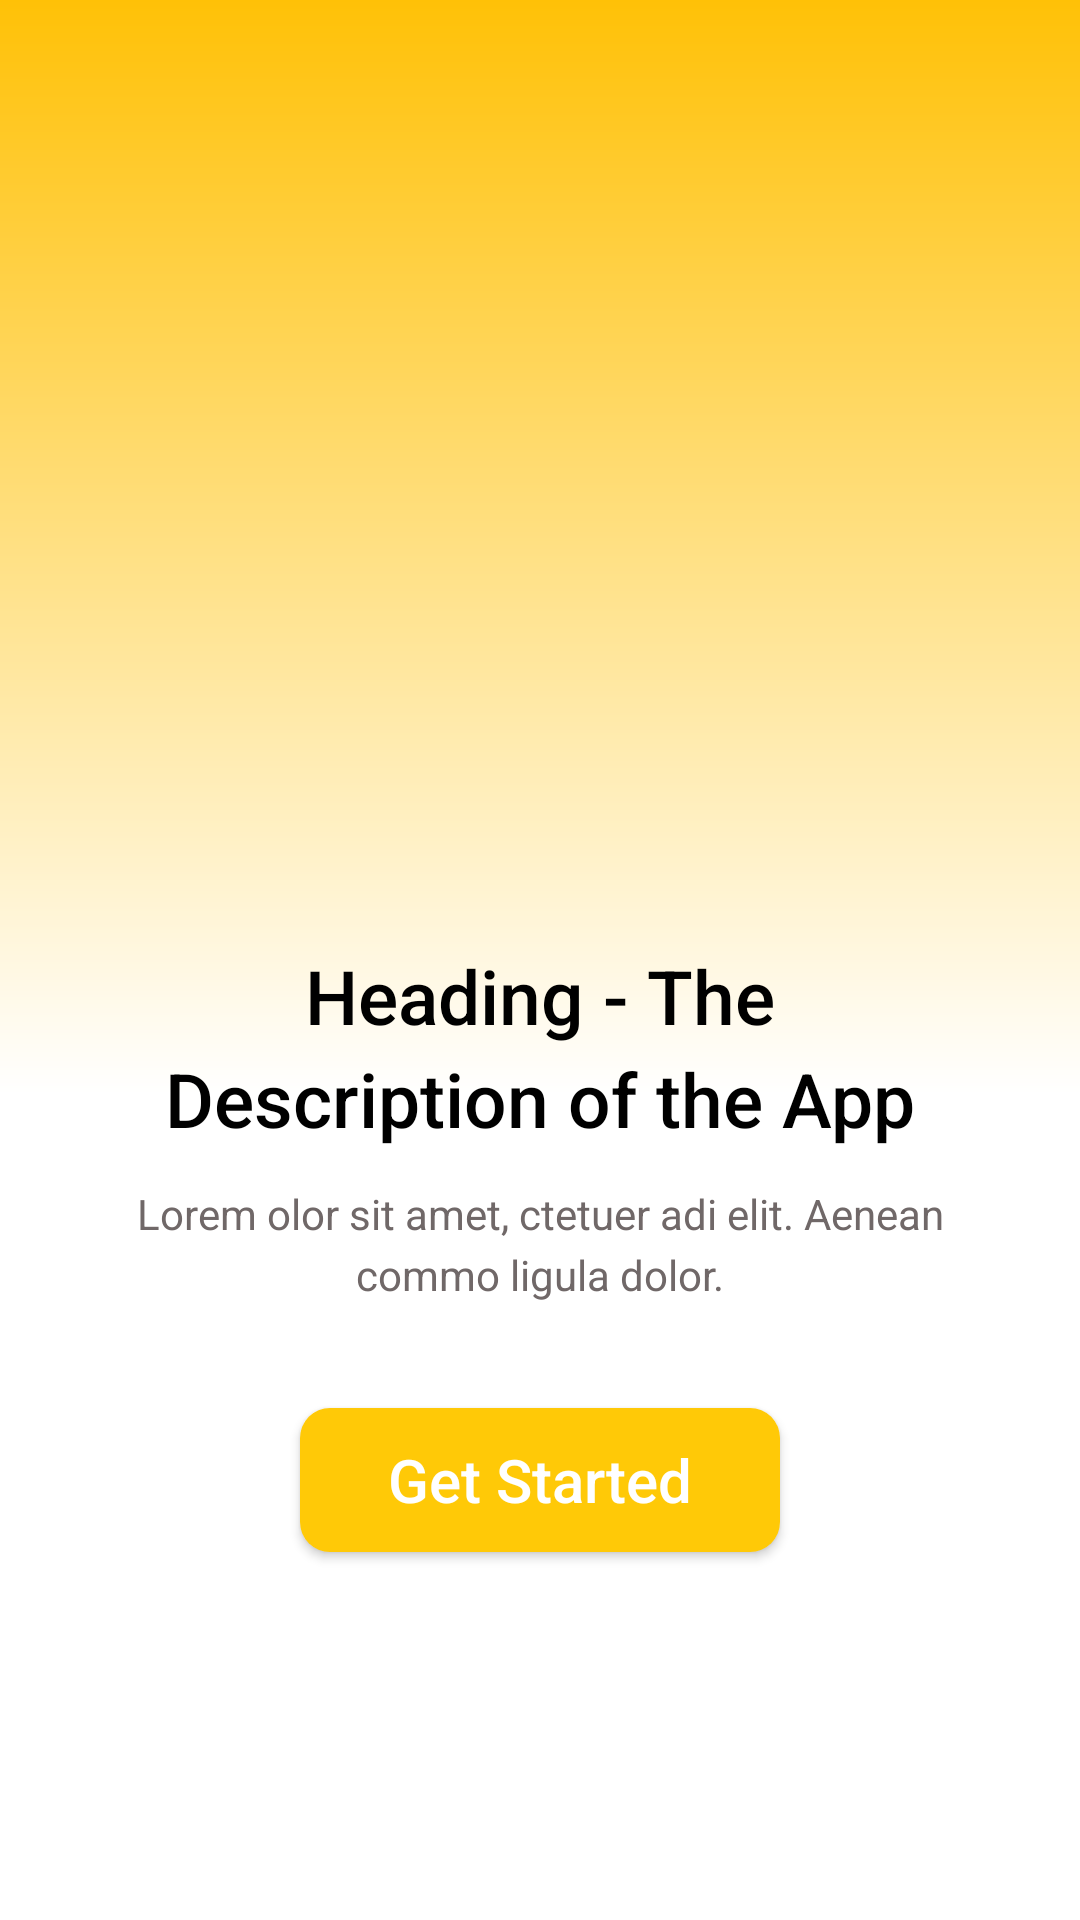

Layout XML and referenced resources for this Android screen:
<!-- AndroidManifest.xml: application theme AppTheme -->
<!-- res/layout/slide_layout.xml -->
<?xml version="1.0" encoding="utf-8"?>

<RelativeLayout xmlns:android="http://schemas.android.com/apk/res/android"
    xmlns:app="http://schemas.android.com/apk/res-auto"

    xmlns:tools="http://schemas.android.com/tools"
    android:id="@+id/background"
    android:layout_width="match_parent"
    android:layout_height="match_parent"
    android:background="@drawable/gradient1">

    <ImageView
        android:id="@+id/image"
        android:layout_width="340dp"
        android:layout_height="300dp"
        android:layout_marginTop="5dp"
        android:layout_centerHorizontal="true"
        app:srcCompat="@drawable/img_1" />

    <TextView
        android:id="@+id/heading"
        android:layout_width="wrap_content"
        android:layout_height="wrap_content"
        android:layout_below="@id/image"
        android:layout_centerHorizontal="true"
        android:layout_marginTop="10dp"
        android:fontFamily="sans-serif-medium"
        android:gravity="center"
        android:text="Heading - The Description of the App"
        android:textAllCaps="false"
        android:textColor="#000000"
        android:layout_marginLeft="40dp"
        android:layout_marginRight="40dp"
        android:lineSpacingExtra="5dp"
        android:textSize="25sp" />

    <TextView
        android:id="@+id/description"
        android:layout_width="wrap_content"
        android:layout_height="wrap_content"
        android:layout_below="@id/heading"
        android:layout_centerHorizontal="true"
        android:layout_marginTop="12dp"
        android:gravity="center"
        android:lineSpacingExtra="4dp"
        android:layout_marginLeft="40dp"
        android:layout_marginRight="40dp"
        android:text="Lorem olor sit amet, ctetuer adi elit. Aenean commo ligula dolor."
        android:textAllCaps="false"
        android:textColor="#706868"
        android:textSize="14sp" />

    <Button
        android:id="@+id/button"
        android:layout_width="160dp"
        android:layout_height="wrap_content"
        android:layout_below="@id/description"
        android:layout_centerHorizontal="true"
        android:layout_marginTop="35dp"
        android:background="@drawable/buttons"
        android:gravity="center"
        android:onClick="onClick"
        android:text="Get Started"
        android:textAllCaps="false"
        android:textColor="#FFFFFF"
        android:textSize="20sp" />


</RelativeLayout>
<!-- resources referenced by this layout -->
<resources>
  <!-- drawable buttons (drawable) -->
  <?xml version="1.0" encoding="utf-8"?>
  
  <shape xmlns:android="http://schemas.android.com/apk/res/android"
      android:shape="rectangle" android:padding="8dp">
      
      <solid android:color="#FFC907"/>
      <corners android:radius="10dp"/>
  </shape>
  <!-- drawable gradient1 (drawable) -->
  <shape xmlns:android="http://schemas.android.com/apk/res/android" android:shape="rectangle" >
      <gradient
          android:type="linear"
          android:centerX="43%"
          android:startColor="#FFffffff"
          android:centerColor="#FFffffff"
          android:endColor="#FFC107"
          android:angle="90"/>
  </shape>
  <style name="AppTheme" parent="Theme.AppCompat.Light.NoActionBar">
          
          <item name="colorPrimary">@color/colorPrimary</item>
          <item name="colorPrimaryDark">@color/colorPrimaryDark</item>
          <item name="colorAccent">#FFC907</item>
          <item name="android:windowActionBarOverlay">true</item>
      </style>
  <color name="colorPrimary">#262938</color>
  <color name="colorPrimaryDark">#181A24</color>
</resources>
